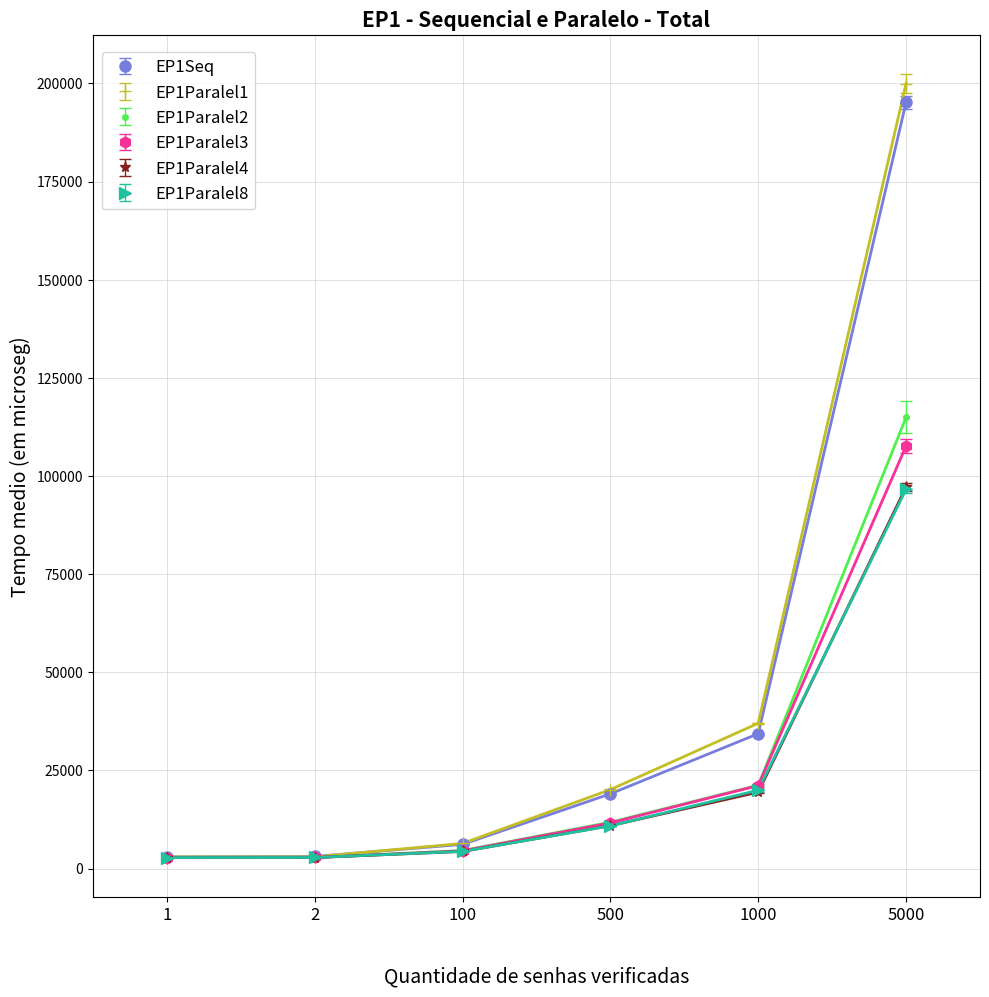

Here is the Python script that generated this plot:
import matplotlib.pyplot as plt
import matplotlib.patches as mpatches
import matplotlib as mpl
import numpy as np
import random


EP1Seq = [
[3163.53,	2943.31,	2934.73,	2946.43,	2960.94,	2934.12,	2940.34,	2954.83,	2955.95,	2980.45,	3093.21,	2951.15,	3070.36,	2956.27],
[3000.83,	2995.46,	2968.16,	2991.22,	2951.64,	3060.52,	2954.85,	3045.76,	3129.07,	3004.12,	3090.21,	3042.53, 	3019.49,	3859.6 ],
[6222.18,	6183.79,	6085.46,	6234.45,	6234.08,	6209.05,	6098.19,	6232.93,	6129.42,	6316.7,		6111.36,	6056.91,	6000.84,	6038.62],
[18968.4,	18986,		19031.1,	19068,		18993.2,	18981.9,	19121,		18991.8,	19144.8,	18963,		19086.1,	18998.3,	19050.4,	18993  ],
[34243,		34366,		34243,		34437.3,	35258.7,	34399.6,	34345.5,	34203.1,	34264.1,	34359.2,	34220.3,	34115,		34269.8,	34202.7],
[195897,	196060,		196194,		196268,		196615,		196051,		192978,		195385,		195947,		195797,		193845,		190516,		195425,		195466 ]
]

EP1Paralel1 = [
[2964.51,	2980.8,		2955.91,	2947.05,	3021.73,	2989.92,	3032.54,	2941.07,	2931.01,	2926.27,	2931.58,	2925.94,	2926,		2944.71],
[2990.74,	2998.31,	3013.92,	2958.85,	2958.36,	2962,		2964,		2948.12,	2949.08,	2958.92,	2946.81,	2954.12,	2966.84,	3019.07],
[6372.06,	6526.49,	6346.65,	6490.51,	6396.1,		6343.92,	6370.31,	6399.4,		6451.82,	6372.32,	6380.98,	6359.79,	6389.57,	6371.62],
[20120.4,	20102.5,	20108.4,	20066.5,	20244.2,	20130.5,	20037.1,	20141.9,	20318.2,	20022.1,	20015.9,	20042.3,	20034,		20063.1],
[36899,		37001.1,	37047.1,	36976.4,	37075.4,	36944.8,	37025.1,	36937.6,	37000.2,	37064.8,	37144.2,	36962.2,	37093.9,	36973.1],
[196871,	197268,		197609,		197079,		196423,		200830,		202386,		201827,		200765,		200337,		203281,		200484,		203688,		200786]
]

EP1Paralel2 = [
[2786.18,	2788.97,	2788.58,	2791.88,	2778.56,	2786.07,	2781.15,	2778.12,	2786.01,	2779.61,	2789.48,	2782.22,	2788.65,	2797.29],
[2846.17,	2789.65,	2794.28,	2804.42,	2827.25,	2808.07,	2872.95,	2833.81,	2792.7,		2809.07,	2804.72,	2803.71,	2805.83,	2809.02],
[4561.46,	4559.76,	4560.29,	4562.77,	4596.59,	4559.71,	4565.71,	4552.22,	4556.79,	4564.61,	4588.48,	4570.32,	4576.07,	4652.67],
[11648.6,	11653.3,	11737.1,	11704.4,	11855.5,	11847.1,	11830,		11850,		11864.8,	11841.6,	11854.3,	11877.4,	11869.2,	11863.3],
[21195.1,	21192.9,	21216.3,	21202.3,	21207.6,	21212.6,	21215,		21304.9,	21231,		21221.1,	21242.1,	21285.7,	21183.7,	21262.7],
[115120,	117391,		117305,		124889,		119670,		119418,		111477,		111631,		112165,		112076,		111886,		112843,		110715,		112583]
]

EP1Paralel3 = [
[2833.46,	2796.84,	2809.95,	2785.14,	2832.84,	2794.96,	2801.6,		2791.41,	2801.14,	2823.35,	2802.54,	2789.52,	2795.79,	2808.2],
[2824.06,	2806.96,	2815.4,		2806.5,		2817.22,	2811.64,	2803.67,	2805.94,	2813.18,	2803.27,	2809.07,	2805.78,	2818.63,	2844.33],
[4508.1,	4514.51,	4497.55,	4491.57,	4494.84,	4497.23,	4489.75,	4518.87,	4504.38,	4500.1,		4504.01,	4506.55,	4456.5,		4542.19],
[11449.4,	11574.2,	11435.3,	11438.6,	12178.9,	11515.5,	11634.4,	11662,		11648.6,	11609.1,	11602.5,	11601.6,	11637.1,	11697.5],
[21463.7,	21249,		20962.1,	20890.2,	20879.6,	21402.5,	21446.7,	20778.3,	21032,		21669.2,	20611.5,	20885.2,	21317.7,	21331.7],
[108530,	105056,		105760,		107347,		107073,		109210,		109008,		111838,		106566,		105640,		110613,		106664,		106513,		106865]
]

EP1Paralel4 = [
[2769.16,	2766.23,	2771.61,	2771.68,	2775.79,	2762.83,	2784.04,	2764.44,	2765.37,	2765.54,	2760.42,	2763.45,	2759.11,	2761.25],
[2797.6,	2793.75,	2792.47,	2794.63,	2789.87,	2789.03,	2800.54,	2785.14,	2779.87,	2785.48,	2788.03,	2786.41,	2782.06,	2778.69],
[4351.22,	4378.46,	4349.21,	4362.02,	4357.24,	4344.25,	4358.37,	4356.34,	4356.61,	4342.64,	4345.86,	4348.71,	4348.89,	4348.64],
[10912.4,	10739.4,	10716.8,	10820,		10922.4,	10971.6,	11002.7,	10969.1,	10973.2,	10996.3,	10942.7,	10971.3,	11038.5,	10890.4],
[19417.7,	19435.8,	19384.9,	19439.2,	19444.5,	19390.3,	19555.4,	19770.9,	19475.6,	19460.2,	19404.6,	19466.1,	19341.9,	19442],
[97155.4,	96772,		99187.2,	96562.5,	98454.6,	96707.4,	96705.3,	96567.7,	96608.6,	95779.6,	96186.8,	96580.2,	99530.5,	97915.6]
]

EP1Paralel8 = [
[2800.81,	2780.67,	2762.92,	2766.75,	2760.68,	2767.67,	2800.93,	2757.03,	2768.55,	2755.19,	2768.21,	3024.68,	2765.91,	2756.99],
[2794.23,	2794.2,		2807.39,	2805.68,	2775.74,	2788.28,	2792.12,	3038.82,	2792.61,	2799.52,	2798.33,	2788.91,	2830.37,	2778.4],
[4383.74,	4356.64,	4345.91,	4341.88,	4364.84,	4355.92,	4341.08,	4381.08,	4355.06,	4350.34,	4363.2,		4377.07,	4349.18,	4349.91],
[10763.4,	10788.7,	10744.9,	10737.8,	10930.4,	10951.6,	10921.6,	10890.3,	10932.1,	10997.4,	10856,		10879.7,	10861.5,	10875.5],
[19590.1,	19951.5,	20712.1,	19758.7,	19806.4,	19825,		19947.5,	19753.7,	20123.9,	19766.8,	19735.1,	19854.5,	19821,		20890.8],
[95703.2,	96775.9,	97704.8,	95464.6,	97844.7,	96981.8,	95940.4,	97328.1,	96964.5,	95174.4,	97742.1,	94848.9,	97215.3,	96984.7]
]


mediaEP1Seq = []
stdEP1Seq = []

mediaEP1Paralel1 = []
stdEP1Paralel1 = []

mediaEP1Paralel2 = []
stdEP1Paralel2 = []

mediaEP1Paralel3 = []
stdEP1Paralel3 = []

mediaEP1Paralel4 = []
stdEP1Paralel4 = []

mediaEP1Paralel8 = []
stdEP1Paralel8 = []



for i in range(6):
	mediaEP1Seq.append(np.mean(EP1Seq[i]))
	stdEP1Seq.append(np.std(EP1Seq[i]))

	mediaEP1Paralel1.append(np.mean(EP1Paralel1[i]))
	stdEP1Paralel1.append(np.std(EP1Paralel1[i]))

	mediaEP1Paralel2.append(np.mean(EP1Paralel2[i]))
	stdEP1Paralel2.append(np.std(EP1Paralel2[i]))

	mediaEP1Paralel3.append(np.mean(EP1Paralel3[i]))
	stdEP1Paralel3.append(np.std(EP1Paralel3[i]))

	mediaEP1Paralel4.append(np.mean(EP1Paralel4[i]))
	stdEP1Paralel4.append(np.std(EP1Paralel4[i]))

	mediaEP1Paralel8.append(np.mean(EP1Paralel8[i]))
	stdEP1Paralel8.append(np.std(EP1Paralel8[i]))



fig = plt.figure(figsize=(10,10))
ax1 = fig.add_subplot(111)



colors = "#"+''.join([random.choice('0123456789ABCDEF') for j in range(6)])
plt.errorbar(np.array(range(len(mediaEP1Seq)))*2, mediaEP1Seq, stdEP1Seq,label=r'EP1Seq', color=colors, fmt='o', lw=1, capsize=4, markersize=8, markeredgecolor=colors, markerfacecolor=colors)
plt.plot(np.array(range(len(mediaEP1Seq)))*2, mediaEP1Seq, color=colors,lw=2)

colors = "#"+''.join([random.choice('0123456789ABCDEF') for j in range(6)])
plt.errorbar(np.array(range(len(mediaEP1Paralel1)))*2, mediaEP1Paralel1, stdEP1Paralel1,label=r'EP1Paralel1', color=colors, fmt='+', lw=1, capsize=4, markersize=8, markeredgecolor=colors, markerfacecolor=colors)
plt.plot(np.array(range(len(mediaEP1Paralel1)))*2, mediaEP1Paralel1, color=colors,lw=2)

colors = "#"+''.join([random.choice('0123456789ABCDEF') for j in range(6)])
plt.errorbar(np.array(range(len(mediaEP1Paralel2)))*2, mediaEP1Paralel2, stdEP1Paralel2,label=r'EP1Paralel2', color=colors, fmt='.', lw=1, capsize=4, markersize=8, markeredgecolor=colors, markerfacecolor=colors)
plt.plot(np.array(range(len(mediaEP1Paralel2)))*2, mediaEP1Paralel2, color=colors,lw=2)

colors = "#"+''.join([random.choice('0123456789ABCDEF') for j in range(6)])
plt.errorbar(np.array(range(len(mediaEP1Paralel3)))*2, mediaEP1Paralel3, stdEP1Paralel3,label=r'EP1Paralel3', color=colors, fmt='h', lw=1, capsize=4, markersize=8, markeredgecolor=colors, markerfacecolor=colors)
plt.plot(np.array(range(len(mediaEP1Paralel3)))*2, mediaEP1Paralel3, color=colors,lw=2)

colors = "#"+''.join([random.choice('0123456789ABCDEF') for j in range(6)])
plt.errorbar(np.array(range(len(mediaEP1Paralel4)))*2, mediaEP1Paralel4, stdEP1Paralel4,label=r'EP1Paralel4', color=colors, fmt='*', lw=1, capsize=4, markersize=8, markeredgecolor=colors, markerfacecolor=colors)
plt.plot(np.array(range(len(mediaEP1Paralel4)))*2, mediaEP1Paralel4, color=colors,lw=2)

colors = "#"+''.join([random.choice('0123456789ABCDEF') for j in range(6)])
plt.errorbar(np.array(range(len(mediaEP1Paralel8)))*2, mediaEP1Paralel8, stdEP1Paralel8,label=r'EP1Paralel8', color=colors, fmt='>', lw=1, capsize=4, markersize=8, markeredgecolor=colors, markerfacecolor=colors)
plt.plot(np.array(range(len(mediaEP1Paralel8)))*2, mediaEP1Paralel8, color=colors,lw=2)



ax1.yaxis.grid(True, linestyle='-', linewidth=0.5, which='major', color='lightgrey',alpha=1.0)
ax1.xaxis.grid(True, linestyle='-', linewidth=0.5, which='major', color='lightgrey',alpha=1.0)

fontSize=12

ax1.set_axisbelow(True)
ax1.set_title('EP1 - Sequencial e Paralelo - Total', fontsize=fontSize+3, fontweight='bold')
ax1.set_xlabel(r'Quantidade de senhas verificadas', fontsize=fontSize+2)
ax1.set_ylabel('Tempo medio (em microseg)', fontsize=fontSize+2)
ax1.xaxis.set_label_coords(0.5, -0.08)
ax1.set_facecolor('white')


handles, labels = ax1.get_legend_handles_labels()
leg = ax1.legend(handles, labels, bbox_to_anchor=(0.01, 0.98), loc=2, borderaxespad=0., fontsize=fontSize)
leg.get_frame().set_facecolor('#FFFFFF')
# plt.legend(title=r'Compilador')

ticksx = ['1', '2', '100', '500', '1000', '5000']
# ticksy = ['0', '50000', '100000', '150000', '200000', '250000', '300000', '350000', '400000', '450000']
plt.xticks(range(0, len(ticksx)*2, 2), ticksx, fontsize=fontSize)
# plt.yticks(range(0, len(ticksy)*2, 2), ticksy, fontsize=fontSize)
plt.xlim(-1, len(ticksx)* 2 - 1)
# plt.ylim(-1, len(ticksy)* 2 - 1)


plt.tight_layout()
# plt.show()

plt.savefig('GraficoEP1-Seq-Par-Total.pdf',bbox_inches='tight')
